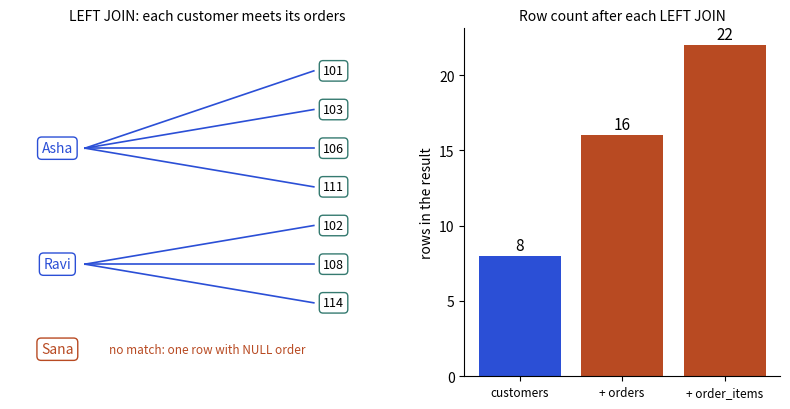

Here is the Python script that generated this plot:
import matplotlib; matplotlib.use("Agg")
import matplotlib.pyplot as plt
B,O,T,G="#2b4fd6","#b84a22","#357a70","#999999"
fig,(a,b)=plt.subplots(1,2,figsize=(8,4.2),gridspec_kw={"width_ratios":[1.25,1]})
cust=[("Asha",[101,103,106,111]),("Ravi",[102,108,114]),("Sana",[])]
a.axis("off"); a.set_xlim(0,10); a.set_ylim(-.5,8.5)
a.set_title("LEFT JOIN: each customer meets its orders",fontsize=10)
orders=[101,103,106,111,102,108,114]
oy={o:7.4-i*1.0 for i,o in enumerate(orders)}
cy={"Asha":5.4,"Ravi":2.4,"Sana":0.2}
for n,y in cy.items():
    a.text(1.2,y,n,ha="center",va="center",fontsize=10,color=B if n!="Sana" else O,bbox=dict(boxstyle="round",fc="white",ec=B if n!="Sana" else O))
for o,y in oy.items(): a.text(8.2,y,str(o),ha="center",va="center",fontsize=9,bbox=dict(boxstyle="round",fc="white",ec=T))
for n,os in cust:
    for o in os: a.plot([1.9,7.7],[cy[n],oy[o]],color=B,lw=1.2)
a.text(5,.2,"no match: one row with NULL order",ha="center",va="center",fontsize=8.5,color=O)
labels=["customers","+ orders","+ order_items"]; vals=[8,16,22]
b.bar(labels,vals,color=[B,O,O])
for i,v in enumerate(vals): b.text(i,v+.4,str(v),ha="center",fontsize=11)
b.set_ylabel("rows in the result"); b.set_title("Row count after each LEFT JOIN",fontsize=10)
b.tick_params(axis="x",labelsize=8.5)
for sp in("top","right"): b.spines[sp].set_visible(False)
plt.tight_layout(); plt.savefig("ch04_fanout.png",dpi=110)
